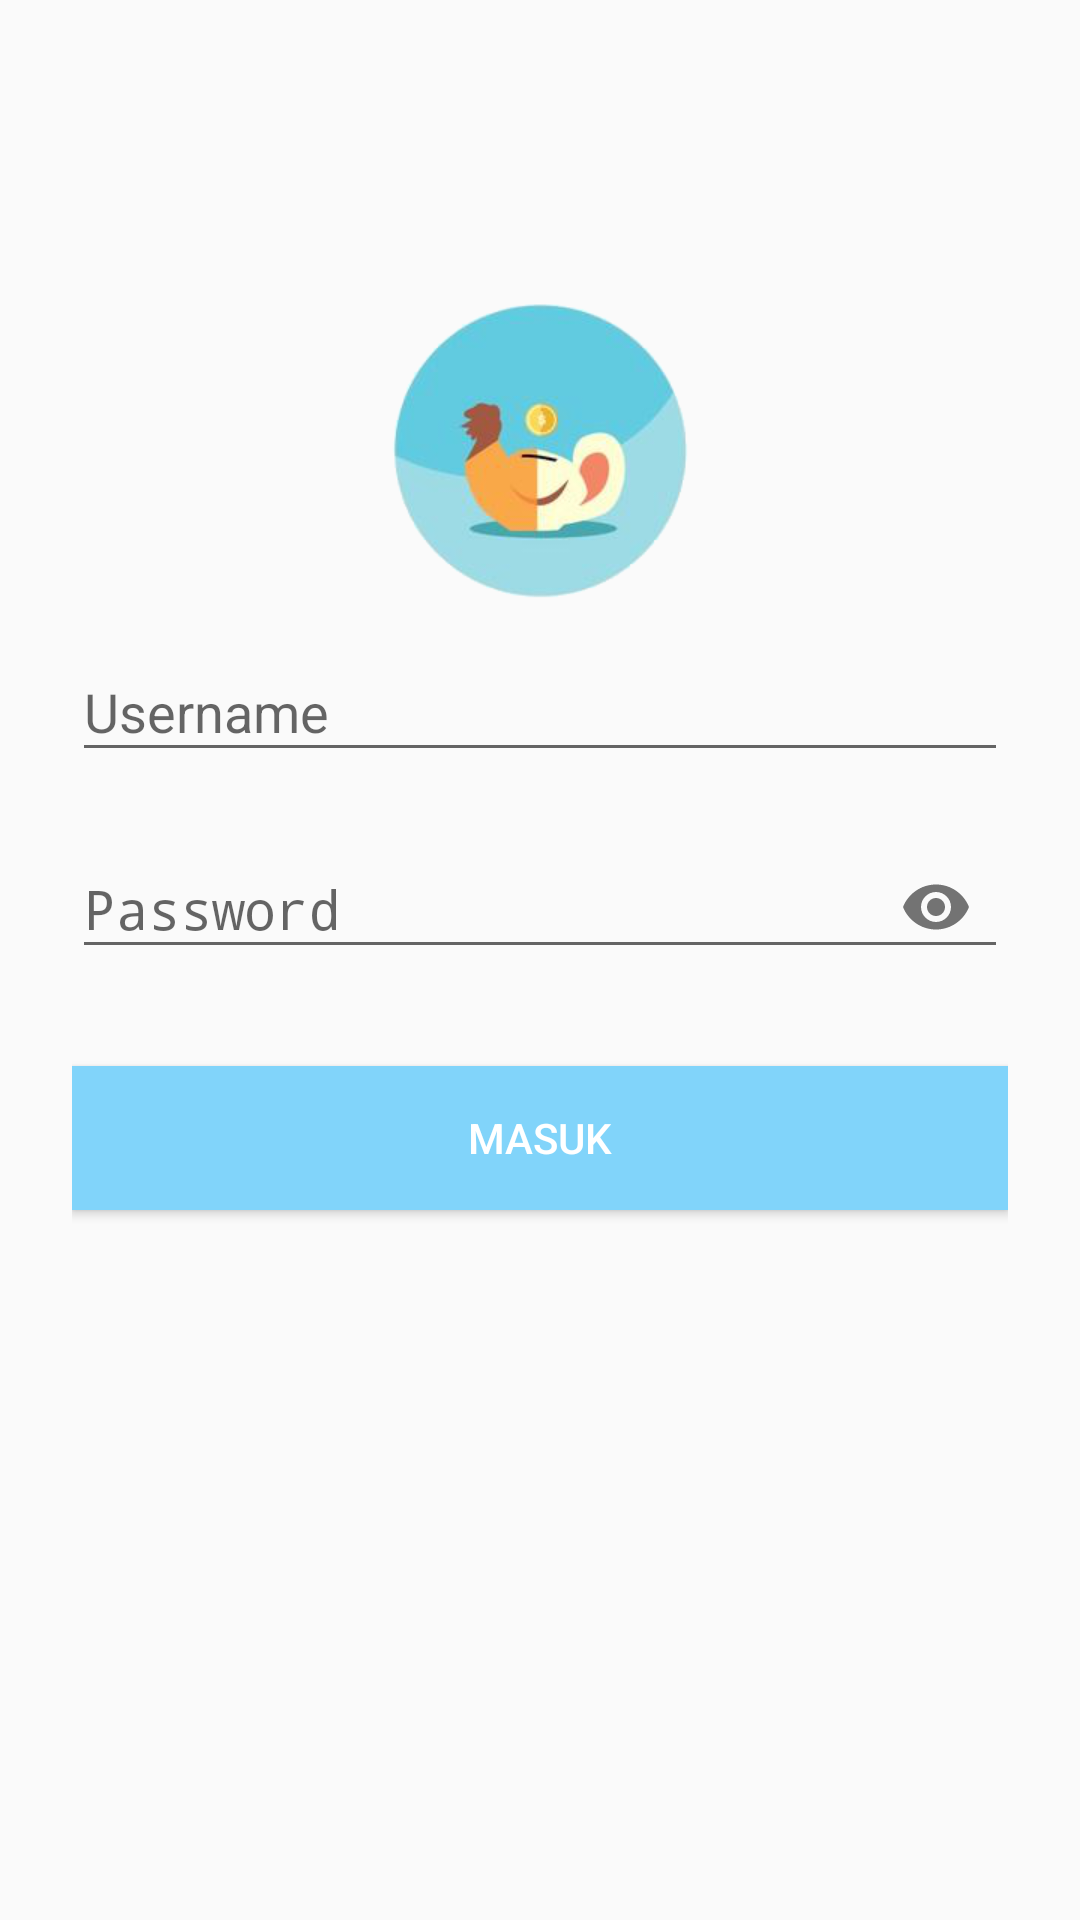

Layout XML and referenced resources for this Android screen:
<!-- AndroidManifest.xml: application theme AppTheme.NoAB -->
<!-- res/layout/activity_login.xml -->
<?xml version="1.0" encoding="utf-8"?>
<RelativeLayout xmlns:android="http://schemas.android.com/apk/res/android"
    xmlns:app="http://schemas.android.com/apk/res-auto"
    android:id="@+id/activity_login"
    android:layout_width="match_parent"
    android:layout_height="match_parent"
    android:orientation="vertical">

    <LinearLayout
        android:layout_width="match_parent"
        android:layout_height="wrap_content"
        android:orientation="vertical"
        android:paddingLeft="24dp"
        android:paddingRight="24dp">

        <ImageView
            android:id="@+id/logo"
            android:layout_width="match_parent"
            android:layout_height="100dp"
            android:layout_centerHorizontal="true"
            android:layout_marginTop="100dp"
            android:scaleType="centerInside"
            android:src="@drawable/ic_launcher" />

        <android.support.design.widget.TextInputLayout
            android:layout_width="match_parent"
            android:layout_height="wrap_content"
            android:layout_marginBottom="5dp"
            android:layout_marginTop="5dp">

            <EditText
                android:singleLine="true"
                android:maxLines="1"
                android:inputType="textPersonName"
                android:id="@+id/etLoginUser"
                android:layout_width="match_parent"
                android:layout_height="wrap_content"
                android:hint="Username" />
        </android.support.design.widget.TextInputLayout>

        
        <android.support.design.widget.TextInputLayout
            android:layout_width="match_parent"
            android:layout_height="wrap_content"
            android:layout_marginBottom="5dp"
            android:layout_marginTop="5dp"
            app:passwordToggleEnabled="true">

            <EditText
                android:singleLine="true"
                android:maxLines="1"
                android:id="@+id/etLoginPassword"
                android:layout_width="match_parent"
                android:layout_height="wrap_content"
                android:hint="Password"
                android:inputType="textPassword" />
        </android.support.design.widget.TextInputLayout>

        <android.support.v7.widget.AppCompatButton
            android:id="@+id/btnLogin"
            android:layout_width="fill_parent"
            android:layout_height="wrap_content"
            android:layout_marginBottom="24dp"
            android:layout_marginTop="24dp"
            android:background="@color/colorPrimary"
            android:padding="12dp"
            android:text="Masuk"
            android:textColor="@android:color/white" />

        <TextView
            android:drawablePadding="10dp"
            android:visibility="gone"
            android:id="@+id/tvLoginBeranda"
            android:layout_width="match_parent"
            android:layout_height="wrap_content"
            android:text="Beranda"/>

    </LinearLayout>

</RelativeLayout>
<!-- resources referenced by this layout -->
<resources>
  <color name="colorPrimary">#81d4fa</color>
  <!-- drawable ic_launcher: png bitmap (drawable, 41113 bytes) -->
  <style name="AppTheme.NoAB" parent="Theme.AppCompat.Light.NoActionBar">
          
          <item name="colorPrimary">@color/colorPrimary</item>
          <item name="colorPrimaryDark">@color/colorPrimaryDark</item>
          <item name="colorAccent">@color/colorAccent</item>
          <item name="windowActionBar">false</item>
          <item name="windowNoTitle">true</item>
          
          <item name="android:windowContentOverlay">@null</item>
      </style>
  <color name="colorPrimaryDark">#4ba3c7</color>
  <color name="colorAccent">@color/colorPrimaryDark</color>
</resources>
